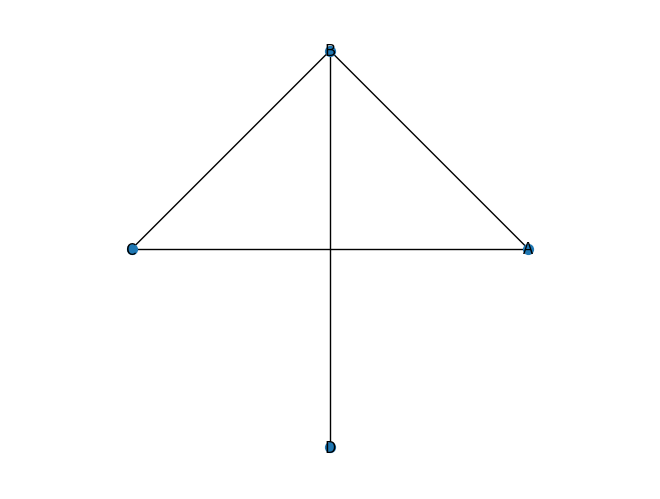

This chart was generated by the following Python code:

import networkx as nx
import matplotlib.pyplot as plt

Grafo = nx.Graph()
Grafo.add_node("A")      # add_node("n") agrega "n" como nodo del grafo
Grafo.add_node("B")
Grafo.add_node("C")

Grafo.add_edge("A","B")  # add_edge("e") agrega "e" como borde de un nodo
Grafo.add_edge("B","C")
Grafo.add_edge("A","C")
Grafo.add_edge("B","D")



nx.draw_circular(Grafo, node_size=50,width=1,with_labels=True)
plt.axis("equal")
plt.show()
